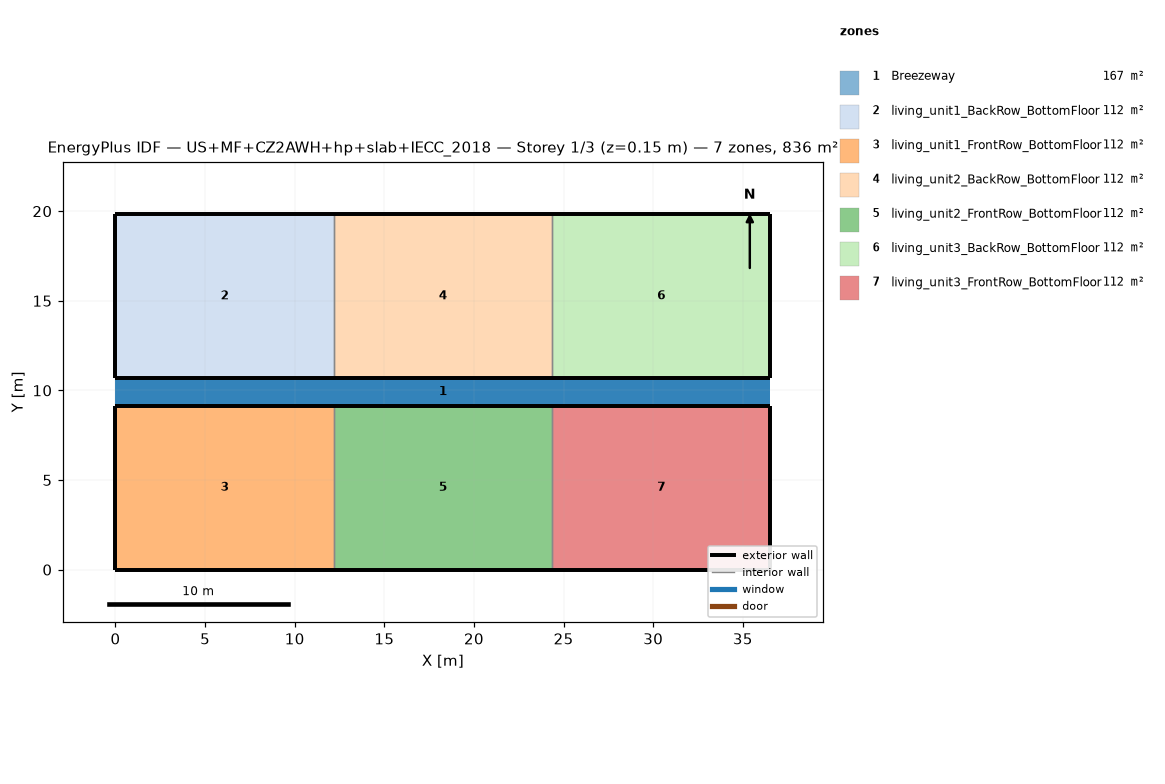
=== STOREY PLAN SPEC (per zone: floor XY polygon, exterior-wall plan segments, windows/doors) ===
zone 1: Breezeway  (167.0 m²)
  floor: (36.54, 9.16) (0.00, 9.16) (0.00, 10.68) (36.54, 10.68)
  floor: (36.54, 9.16) (0.00, 9.16) (0.00, 10.68) (36.54, 10.68)
  floor: (36.54, 9.16) (0.00, 9.16) (0.00, 10.68) (36.54, 10.68)
zone 2: living_unit1_BackRow_BottomFloor  (111.5 m²)
  floor: (12.18, 10.68) (0.00, 10.68) (0.00, 19.84) (12.18, 19.84)
  exterior wall: (0.00, 10.68) – (12.18, 10.68)  [12.2 m]
  exterior wall: (12.18, 19.84) – (0.00, 19.84)  [12.2 m]
  exterior wall: (0.00, 19.84) – (0.00, 10.68)  [9.2 m]
  interior walls: 1
zone 3: living_unit1_FrontRow_BottomFloor  (111.5 m²)
  floor: (12.18, 0.00) (0.00, 0.00) (0.00, 9.16) (12.18, 9.16)
  exterior wall: (0.00, 0.00) – (12.18, 0.00)  [12.2 m]
  exterior wall: (12.18, 9.16) – (0.00, 9.16)  [12.2 m]
  exterior wall: (0.00, 9.16) – (0.00, 0.00)  [9.2 m]
  interior walls: 1
zone 4: living_unit2_BackRow_BottomFloor  (111.5 m²)
  floor: (24.36, 10.68) (12.18, 10.68) (12.18, 19.84) (24.36, 19.84)
  exterior wall: (12.18, 10.68) – (24.36, 10.68)  [12.2 m]
  exterior wall: (24.36, 19.84) – (12.18, 19.84)  [12.2 m]
  interior walls: 2
zone 5: living_unit2_FrontRow_BottomFloor  (111.5 m²)
  floor: (24.36, 0.00) (12.18, 0.00) (12.18, 9.16) (24.36, 9.16)
  exterior wall: (12.18, 0.00) – (24.36, 0.00)  [12.2 m]
  exterior wall: (24.36, 9.16) – (12.18, 9.16)  [12.2 m]
  interior walls: 2
zone 6: living_unit3_BackRow_BottomFloor  (111.5 m²)
  floor: (36.54, 10.68) (24.36, 10.68) (24.36, 19.84) (36.54, 19.84)
  exterior wall: (24.36, 10.68) – (36.54, 10.68)  [12.2 m]
  exterior wall: (36.54, 10.68) – (36.54, 19.84)  [9.2 m]
  exterior wall: (36.54, 19.84) – (24.36, 19.84)  [12.2 m]
  interior walls: 1
zone 7: living_unit3_FrontRow_BottomFloor  (111.5 m²)
  floor: (36.54, 0.00) (24.36, 0.00) (24.36, 9.16) (36.54, 9.16)
  exterior wall: (24.36, 0.00) – (36.54, 0.00)  [12.2 m]
  exterior wall: (36.54, 0.00) – (36.54, 9.16)  [9.2 m]
  exterior wall: (36.54, 9.16) – (24.36, 9.16)  [12.2 m]
  interior walls: 1

=== DERIVED (storey summary) ===
Building: US+MF+CZ2AWH+hp+slab+IECC_2018
Storey: 1 of 3  (floor level z = 0.15 m)
Storey gross floor area: 836.2 m²
Zones on this storey: 7
  - Breezeway: floor 167.0 m²
  - living_unit1_BackRow_BottomFloor: floor 111.5 m²; exterior wall 33.5 m (86.9 m²); WWR 0.0%
  - living_unit1_FrontRow_BottomFloor: floor 111.5 m²; exterior wall 33.5 m (86.9 m²); WWR 0.0%
  - living_unit2_BackRow_BottomFloor: floor 111.5 m²; exterior wall 24.4 m (63.1 m²); WWR 0.0%
  - living_unit2_FrontRow_BottomFloor: floor 111.5 m²; exterior wall 24.4 m (63.1 m²); WWR 0.0%
  - living_unit3_BackRow_BottomFloor: floor 111.5 m²; exterior wall 33.5 m (86.9 m²); WWR 0.0%
  - living_unit3_FrontRow_BottomFloor: floor 111.5 m²; exterior wall 33.5 m (86.9 m²); WWR 0.0%
Zone adjacency (shared interzone walls):
  - living_unit1_BackRow_BottomFloor ↔ living_unit2_BackRow_BottomFloor
  - living_unit1_FrontRow_BottomFloor ↔ living_unit2_FrontRow_BottomFloor
  - living_unit2_BackRow_BottomFloor ↔ living_unit3_BackRow_BottomFloor
  - living_unit2_FrontRow_BottomFloor ↔ living_unit3_FrontRow_BottomFloor